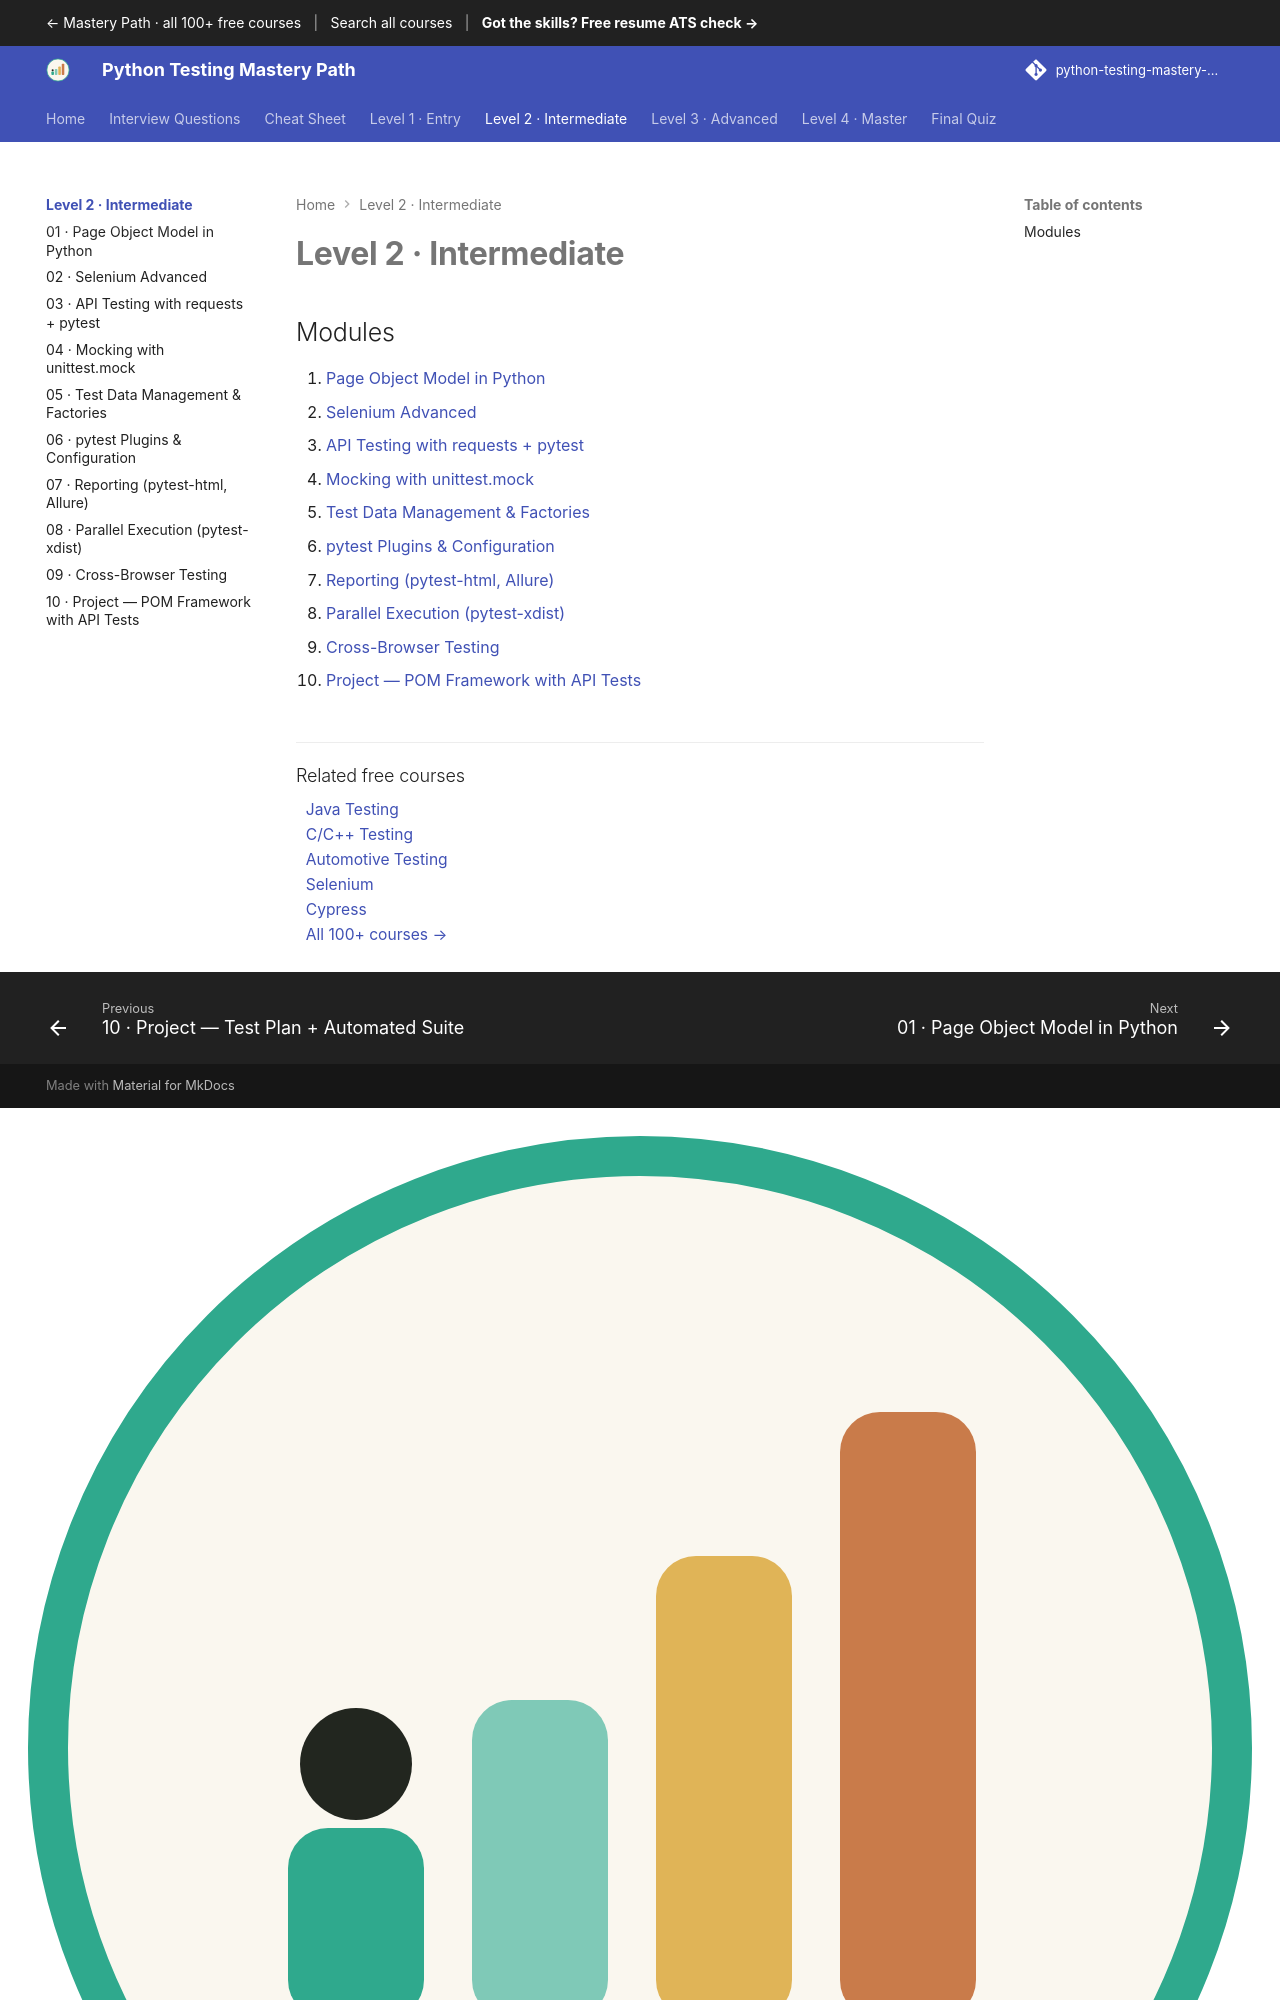

repository: SIGILIPELLI/python-testing-mastery-path · page: level-2/index.html · generator: mkdocs

---
description: "Level 2 (Intermediate) of the free Python Testing Mastery Path: Page Object Model in Python, Selenium Advanced, API Testing with requests + pytest, Mocking…"
---

# Level 2 · Intermediate
